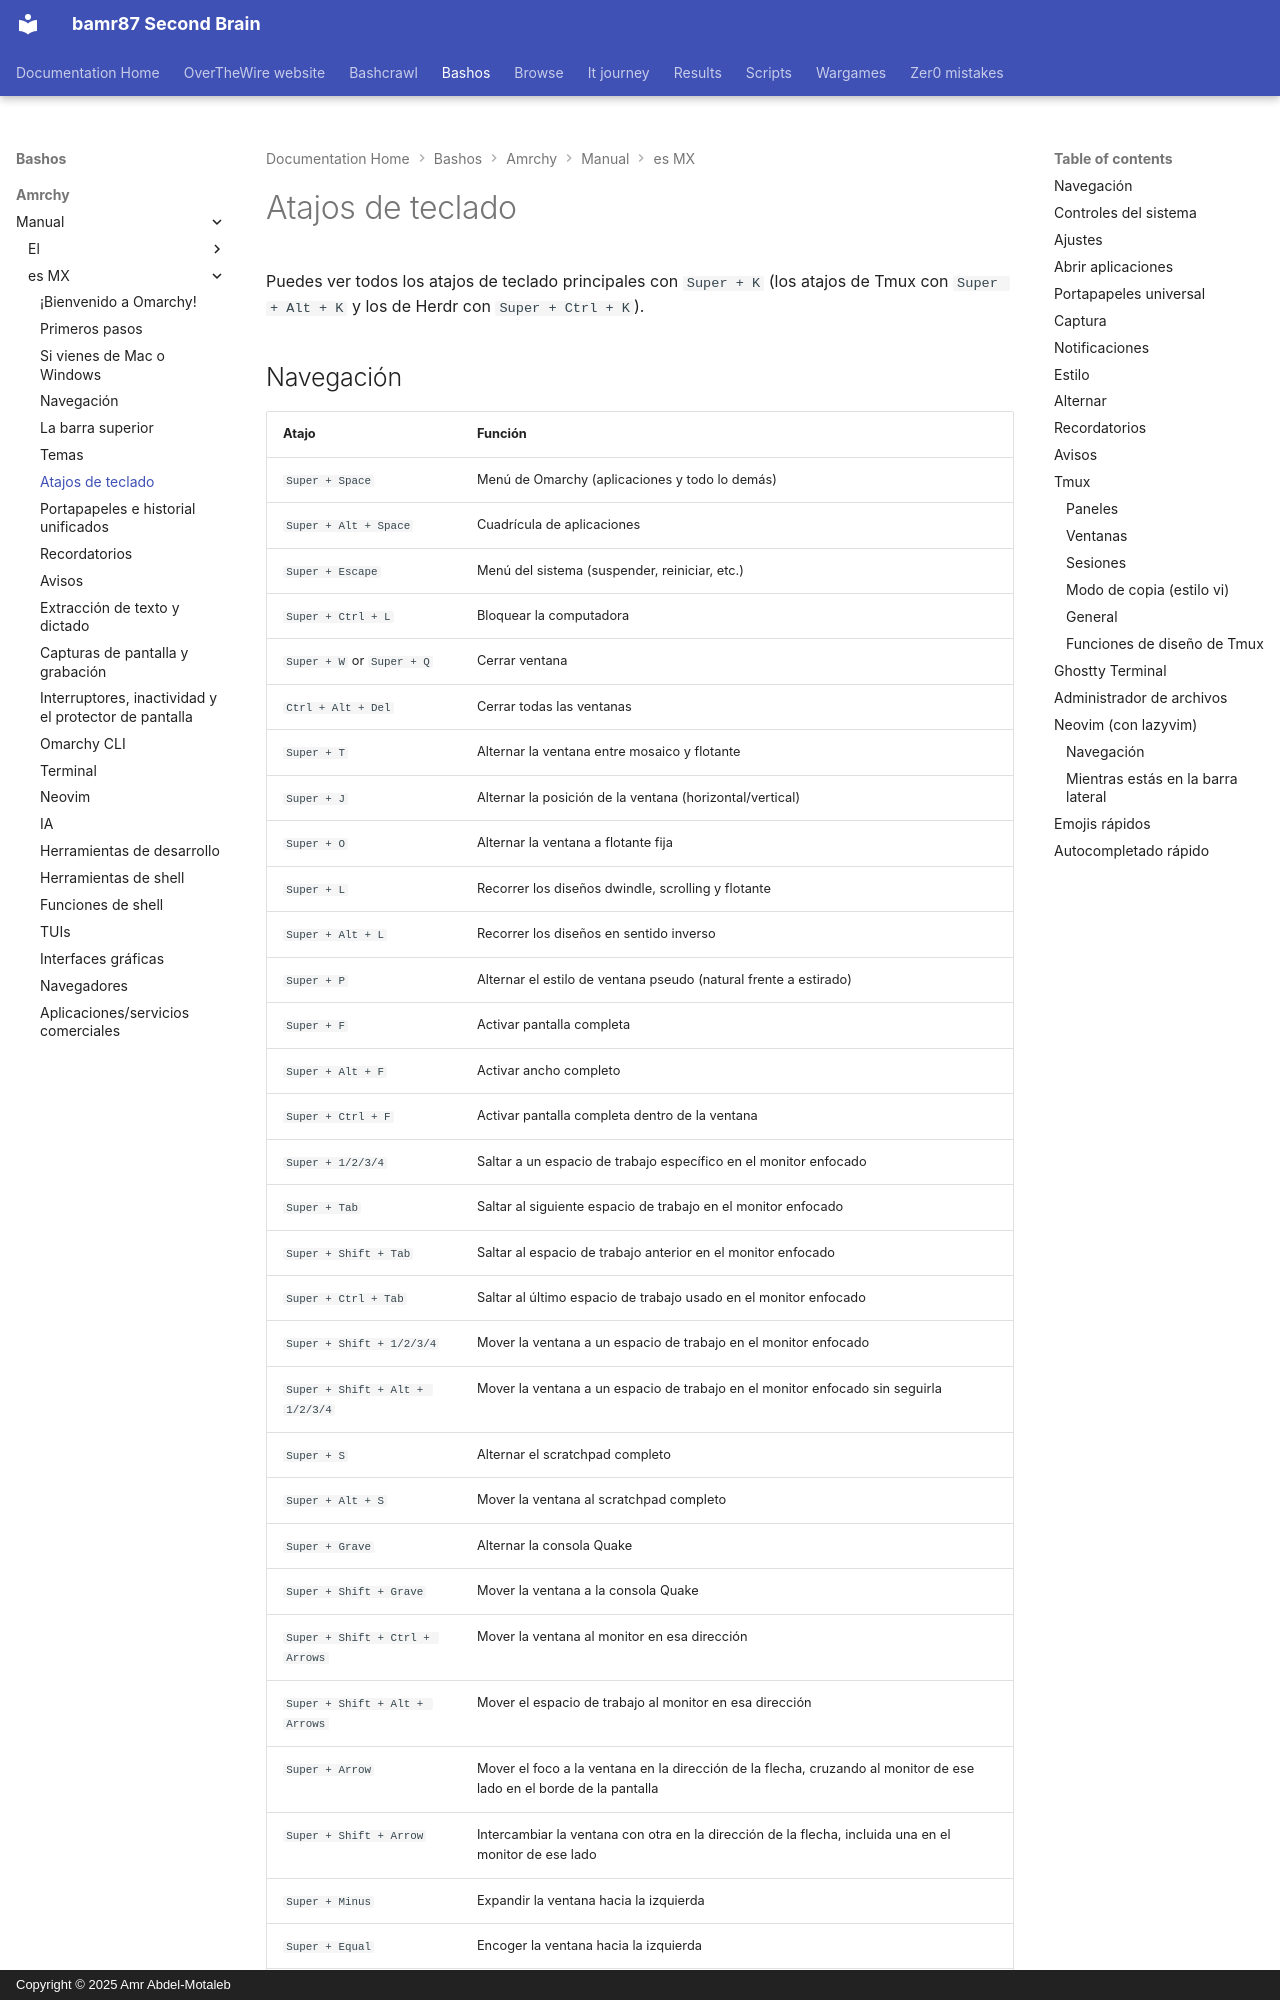

repository: bamr87/README · page: bashos/amrchy/manual/es-MX/07-hotkeys/index.html · generator: mkdocs · copyright: Copyright © 2025 Amr Abdel-Motaleb

---
source_file: amrchy/manual/es-MX/07-hotkeys.md
source_repo: bamr87/bashos
source_url: https://github.com/bamr87/bashos/blob/main/amrchy/manual/es-MX/07-hotkeys.md
title: Atajos de teclado
---
# Atajos de teclado

Puedes ver todos los atajos de teclado principales con `Super + K` (los atajos de Tmux con `Super + Alt + K` y los de Herdr con `Super + Ctrl + K`).
